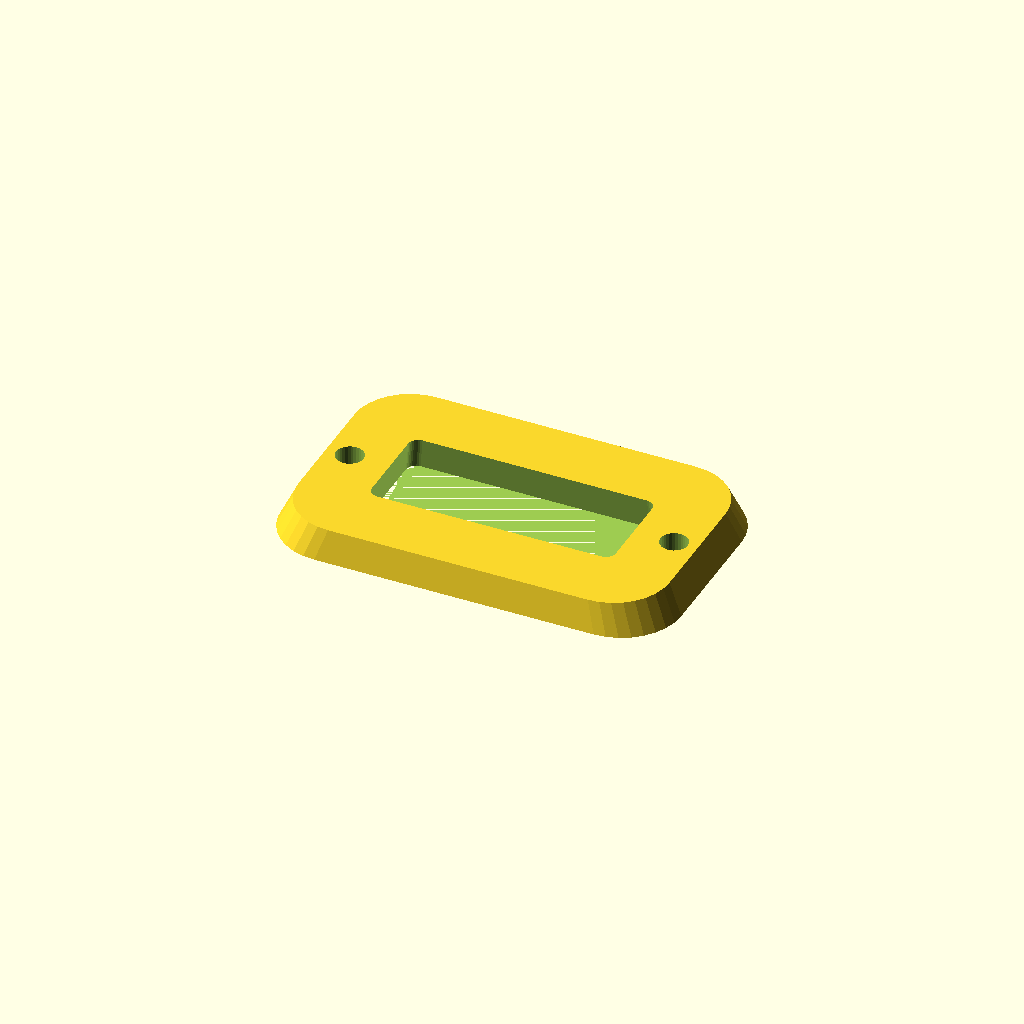
Cell 1: the model at its default parameters.
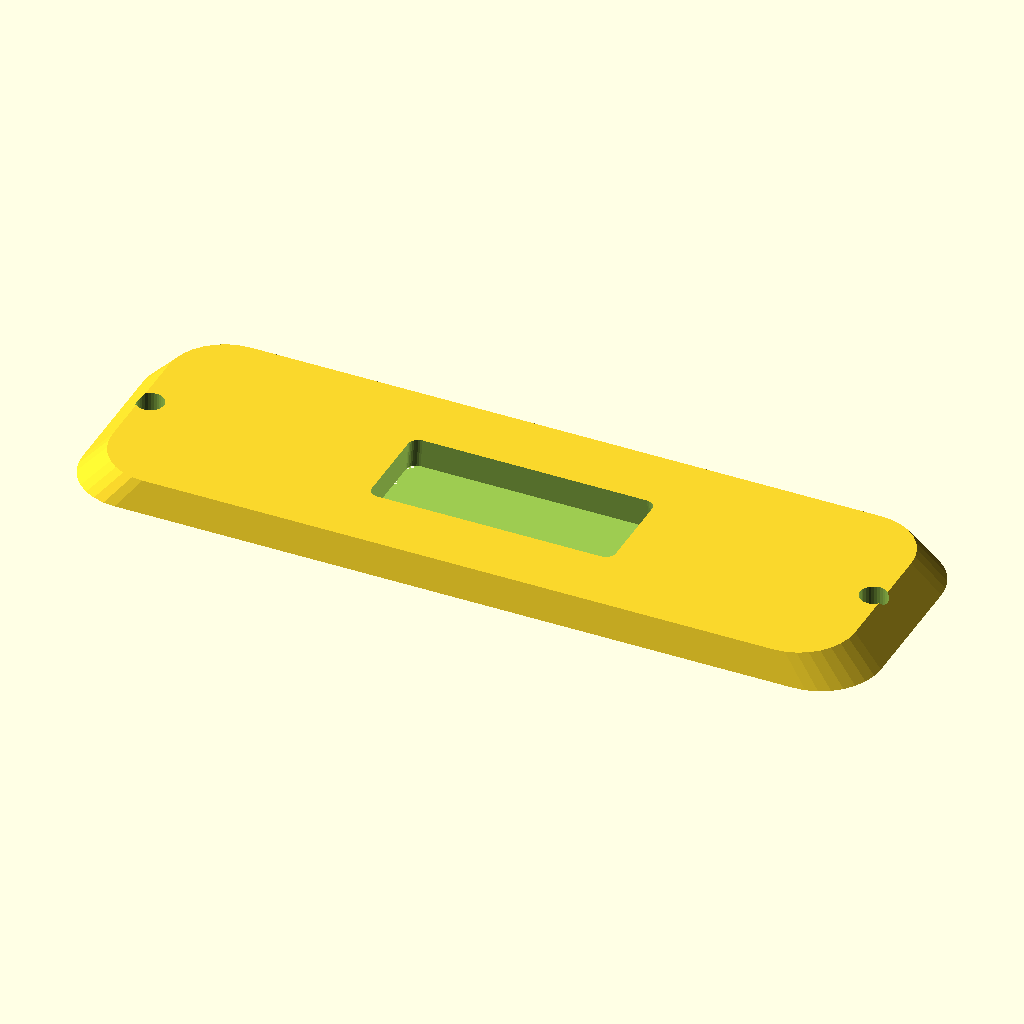
Cell 2 — length set to 160, the other parameters unchanged.
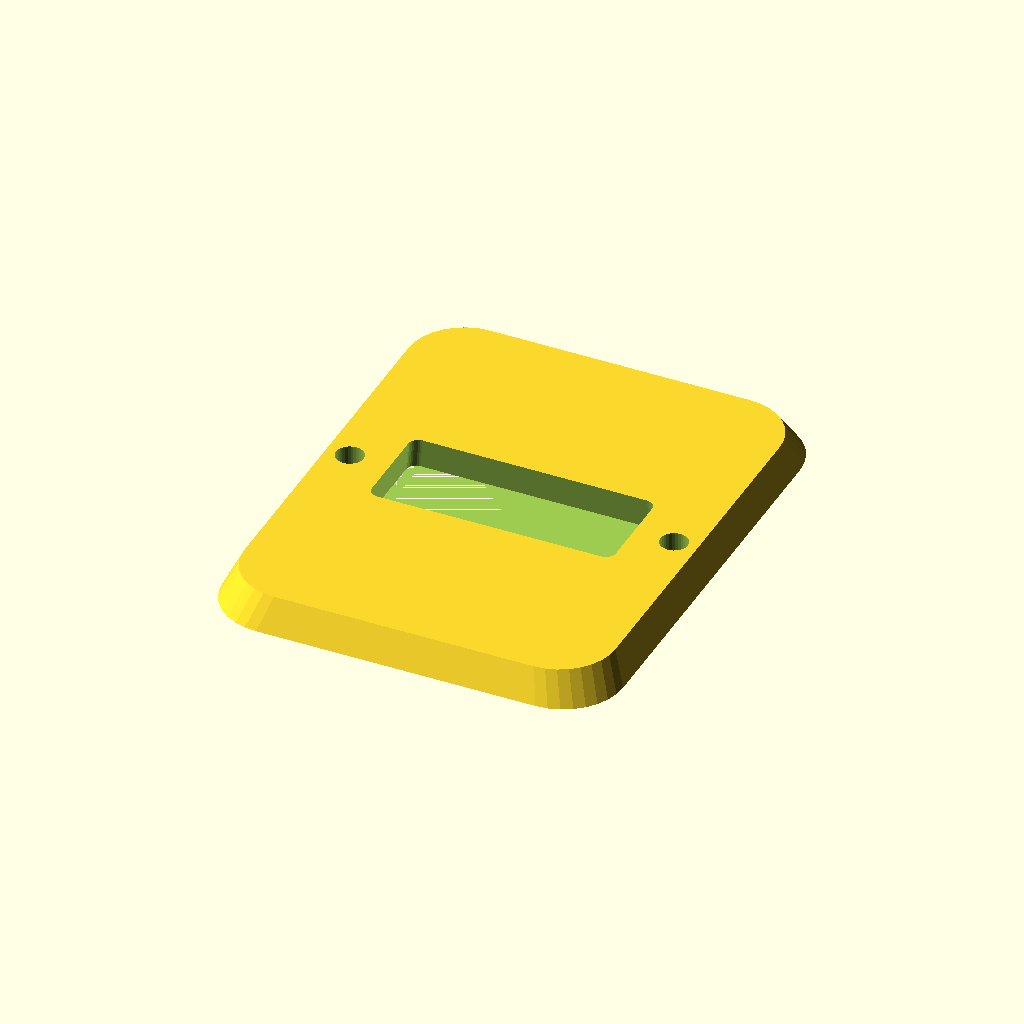
Cell 3 — width set to 100, the other parameters unchanged.
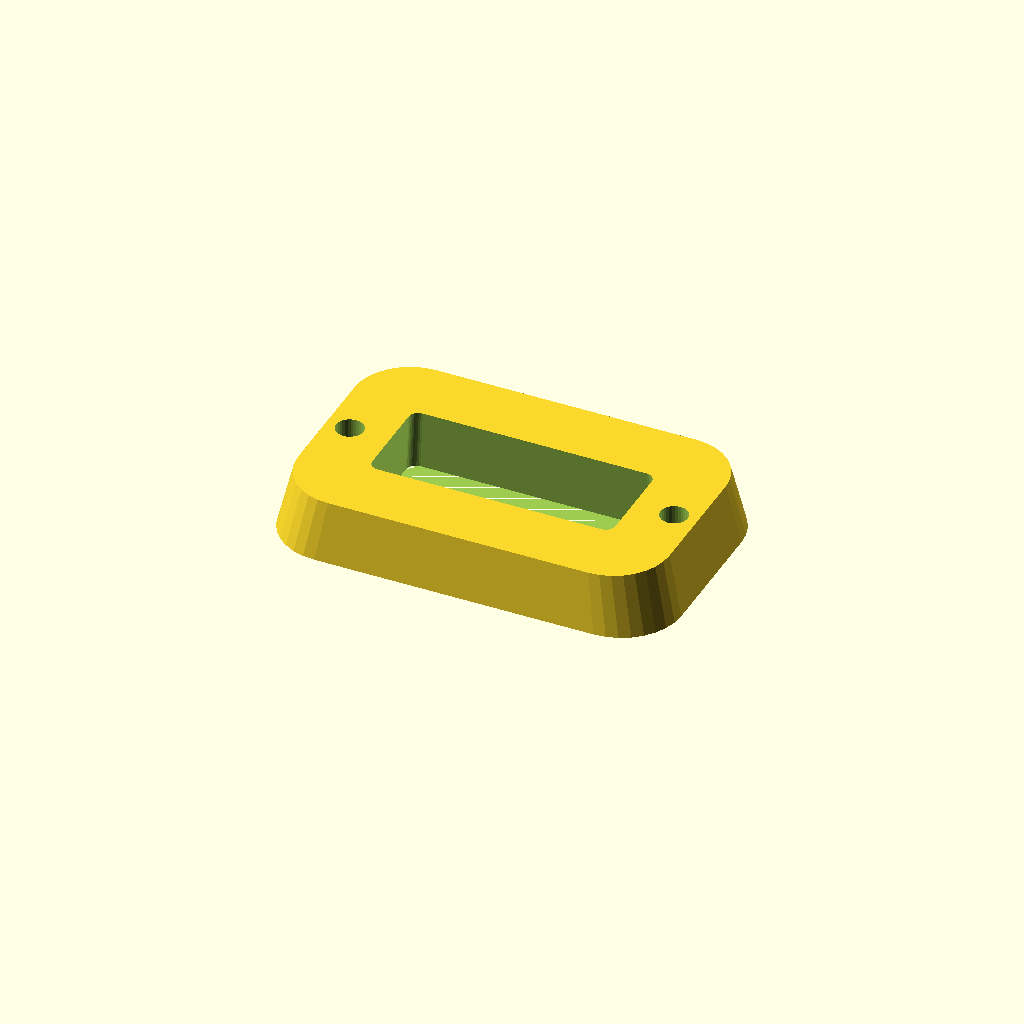
Cell 4: the same model with thickness = 12.
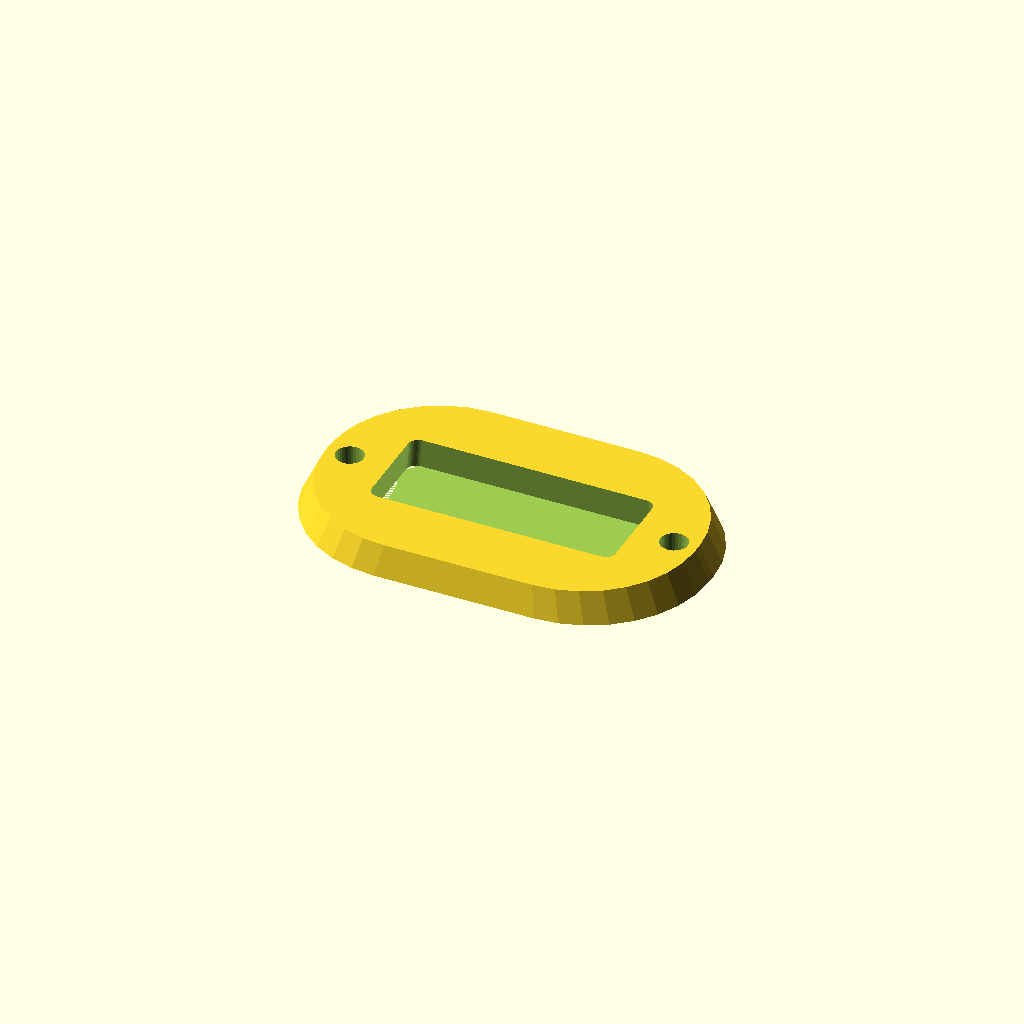
Cell 5: the same model with corner_r = 24.
All cells are drawn from one camera (rotation 55°, 0°, 25°, orthographic, colour scheme Cornfield), so only the parameter changes between them.
The OpenSCAD source (optional_data/data/gen2/bezels/part_0076.scad):
$fn = 32;

// ----------------------------------------------------------------------
// Display bezel: 80 x 50 mm frame, opening 50x20 mm
// ----------------------------------------------------------------------

// --- parameters (mm) ---
length = 80;              // frame outside length, X
width = 50;               // frame outside width, Y
frame_w = 15;             // frame width
thickness = 6;            // frame thickness
corner_r = 12;            // outside corner radius
chamfer = 0.93;           // outer wall taper
funnel = 0.97;            // inner opening taper
opening_l = 50;           // opening length
opening_w = 20;           // opening width
inner_r = 2;              // opening corner radius
hole_d = 5.5;             // mounting screw clearance
holes_per_side = 1;       // holes per short side
hole_inset = 7.5;         // hole centre inset from the outside edge

/* rounded-rectangle outlines, generated with loops */
module rounded_ring(l_nom, w_nom, r) {
  hull() {
    for (sx = [-1, 1]) for (sy = [-1, 1])
      translate([sx * (l_nom / 2 - r), sy * (w_nom / 2 - r)]) circle(r = r);
  }
}

difference() {
  /* frame body, drafted so the outer edge is a variable-depth chamfer */
  linear_extrude(height = thickness, scale = chamfer)
    rounded_ring(length, width, corner_r);
  /* viewing opening, drafted the other way for a funnel edge */
  linear_extrude(height = thickness + 2, scale = funnel)
    translate([0, 0, -1]) rounded_ring(opening_l, opening_w, inner_r);
  /* mounting screws through the frame lands */
  for (sx = [-1, 1]) for (i = [1 : holes_per_side])
    translate([sx * (length / 2 - hole_inset),
               (i - (holes_per_side + 1) / 2) * width * 0.5, -1])
      cylinder(h = thickness + 2, d = hole_d);
}
Customizer parameters (derived from the source; name, type, default, range or options):
length: number, default 80
width: number, default 50
frame_w: number, default 15
thickness: number, default 6
corner_r: number, default 12
chamfer: number, default 0.93
funnel: number, default 0.97
opening_l: number, default 50
opening_w: number, default 20
inner_r: number, default 2
hole_d: number, default 5.5
holes_per_side: number, default 1
hole_inset: number, default 7.5
